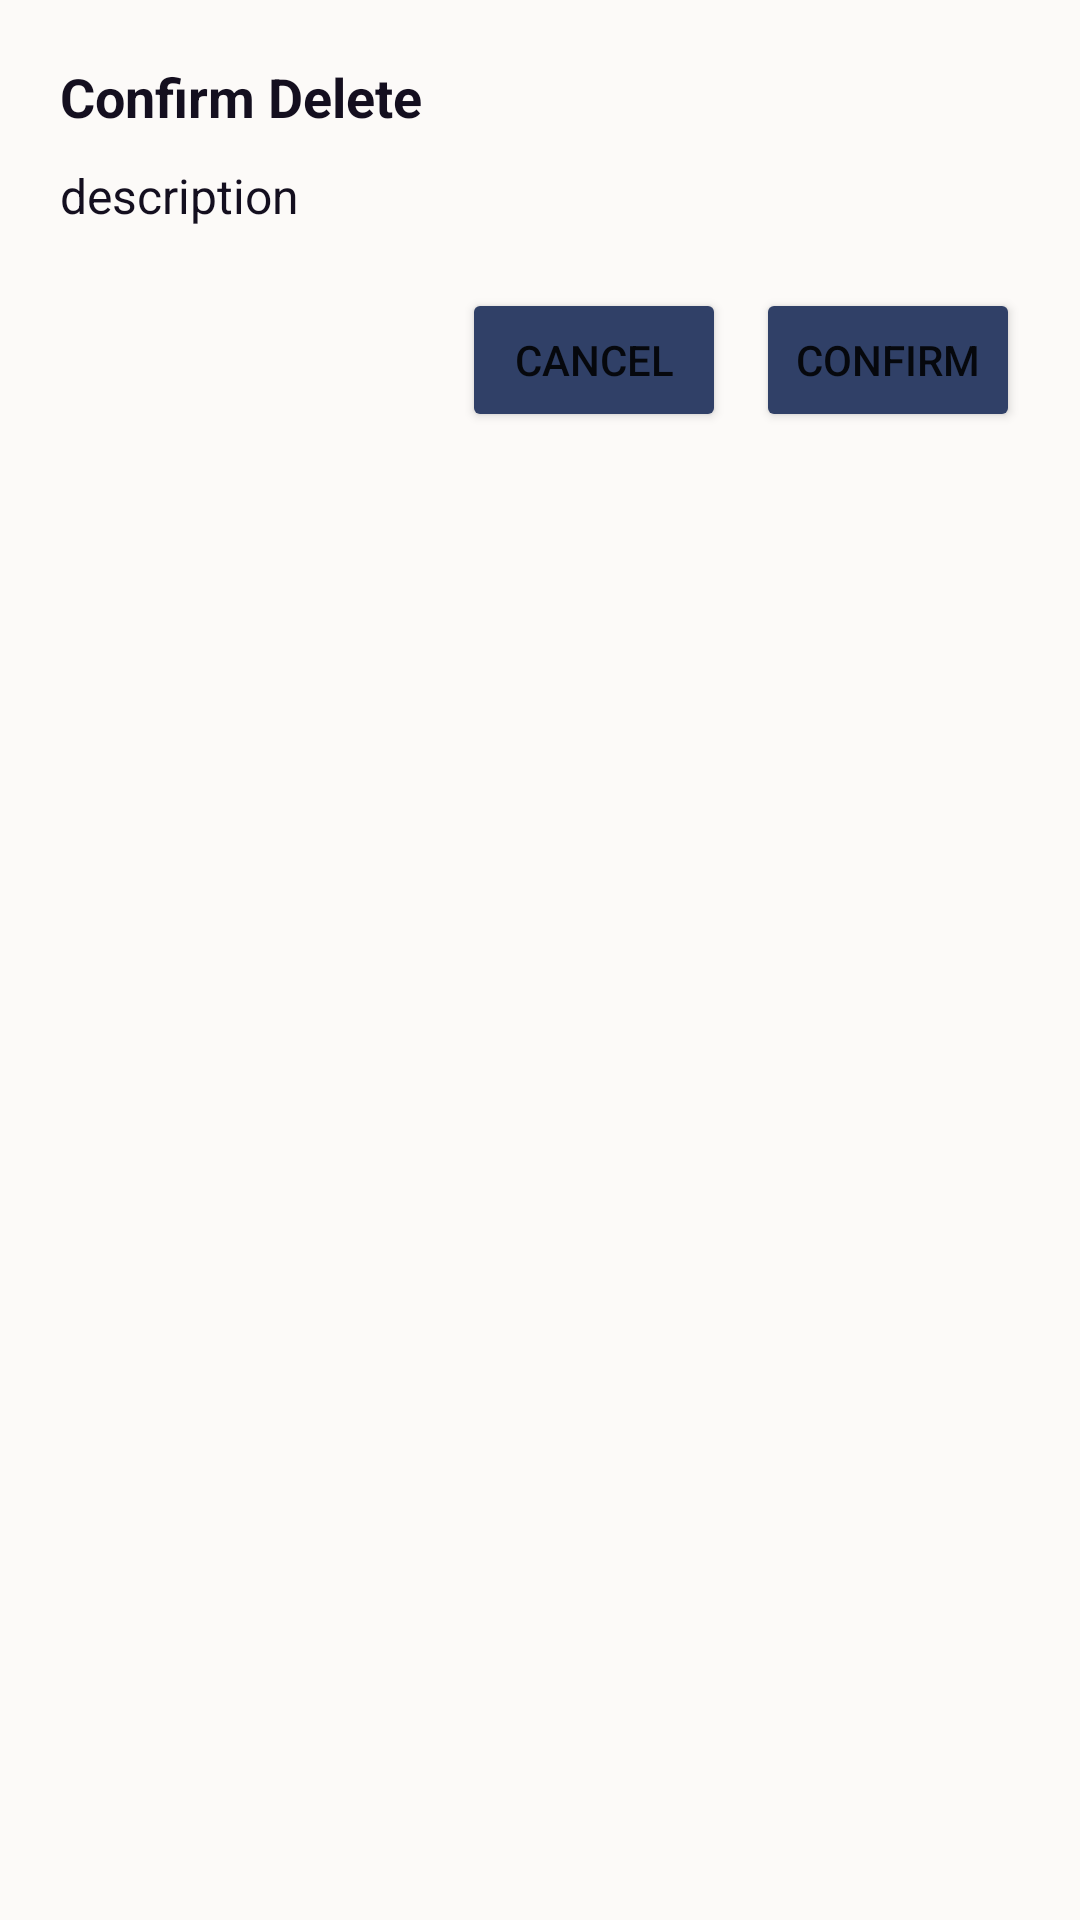

Here is an Android app screen rendered from its layout file. Give the layout XML and the strings, colors and styles it references.
<!-- AndroidManifest.xml: application theme Theme.CapstoneProject -->
<!-- res/layout/dialog_confirmation.xml -->
<?xml version="1.0" encoding="utf-8"?>
<LinearLayout xmlns:android="http://schemas.android.com/apk/res/android"
    android:layout_width="match_parent"
    android:layout_height="wrap_content"
    android:orientation="vertical"
    android:background="@color/bg"
    android:padding="20dp">

    <TextView
        android:id="@+id/dialog_title"
        android:layout_width="wrap_content"
        android:layout_height="wrap_content"
        android:text="Confirm Delete"
        android:textSize="18sp"
        android:textColor="@color/text"
        android:textStyle="bold" />

    <TextView
        android:id="@+id/dialog_message"
        android:layout_width="wrap_content"
        android:layout_height="wrap_content"
        android:text="description"
        android:textSize="16sp"
        android:textColor="@color/text"
        android:layout_marginTop="10dp"/>

    <LinearLayout
        android:layout_width="match_parent"
        android:layout_height="wrap_content"
        android:orientation="horizontal"
        android:layout_marginTop="20dp"
        android:gravity="end">

        <Button
            android:id="@+id/btn_cancel"
            android:layout_width="wrap_content"
            android:layout_height="wrap_content"
            android:text="Cancel"
            android:backgroundTint="@color/accent"
            android:layout_marginEnd="10dp"/>

        <Button
            android:id="@+id/btn_confirm"
            android:layout_width="wrap_content"
            android:layout_height="wrap_content"
            android:backgroundTint="@color/accent"
            android:text="Confirm"/>
    </LinearLayout>
</LinearLayout>
<!-- resources referenced by this layout -->
<resources>
  <color name="accent">#304067</color>
  <color name="bg">#FCFAF8</color>
  <color name="text">#140F1F</color>
  <style name="Theme.CapstoneProject" parent="Theme.MaterialComponents.DayNight.DarkActionBar">
          
          <item name="colorPrimary">@color/grey</item>
          <item name="colorPrimaryVariant">@color/accent</item>
          <item name="colorOnPrimary">@color/white</item>
          
          <item name="colorSecondary">@color/teal_200</item>
          <item name="colorSecondaryVariant">@color/teal_700</item>
          <item name="colorOnSecondary">@color/white</item>
          
          <item name="android:statusBarColor">?attr/colorPrimaryVariant</item>
          
      </style>
  <color name="grey">#D3D3D3</color>
  <color name="white">#FFFFFF</color>
  <color name="teal_200">#FF03DAC5</color>
  <color name="teal_700">#FF018786</color>
</resources>
